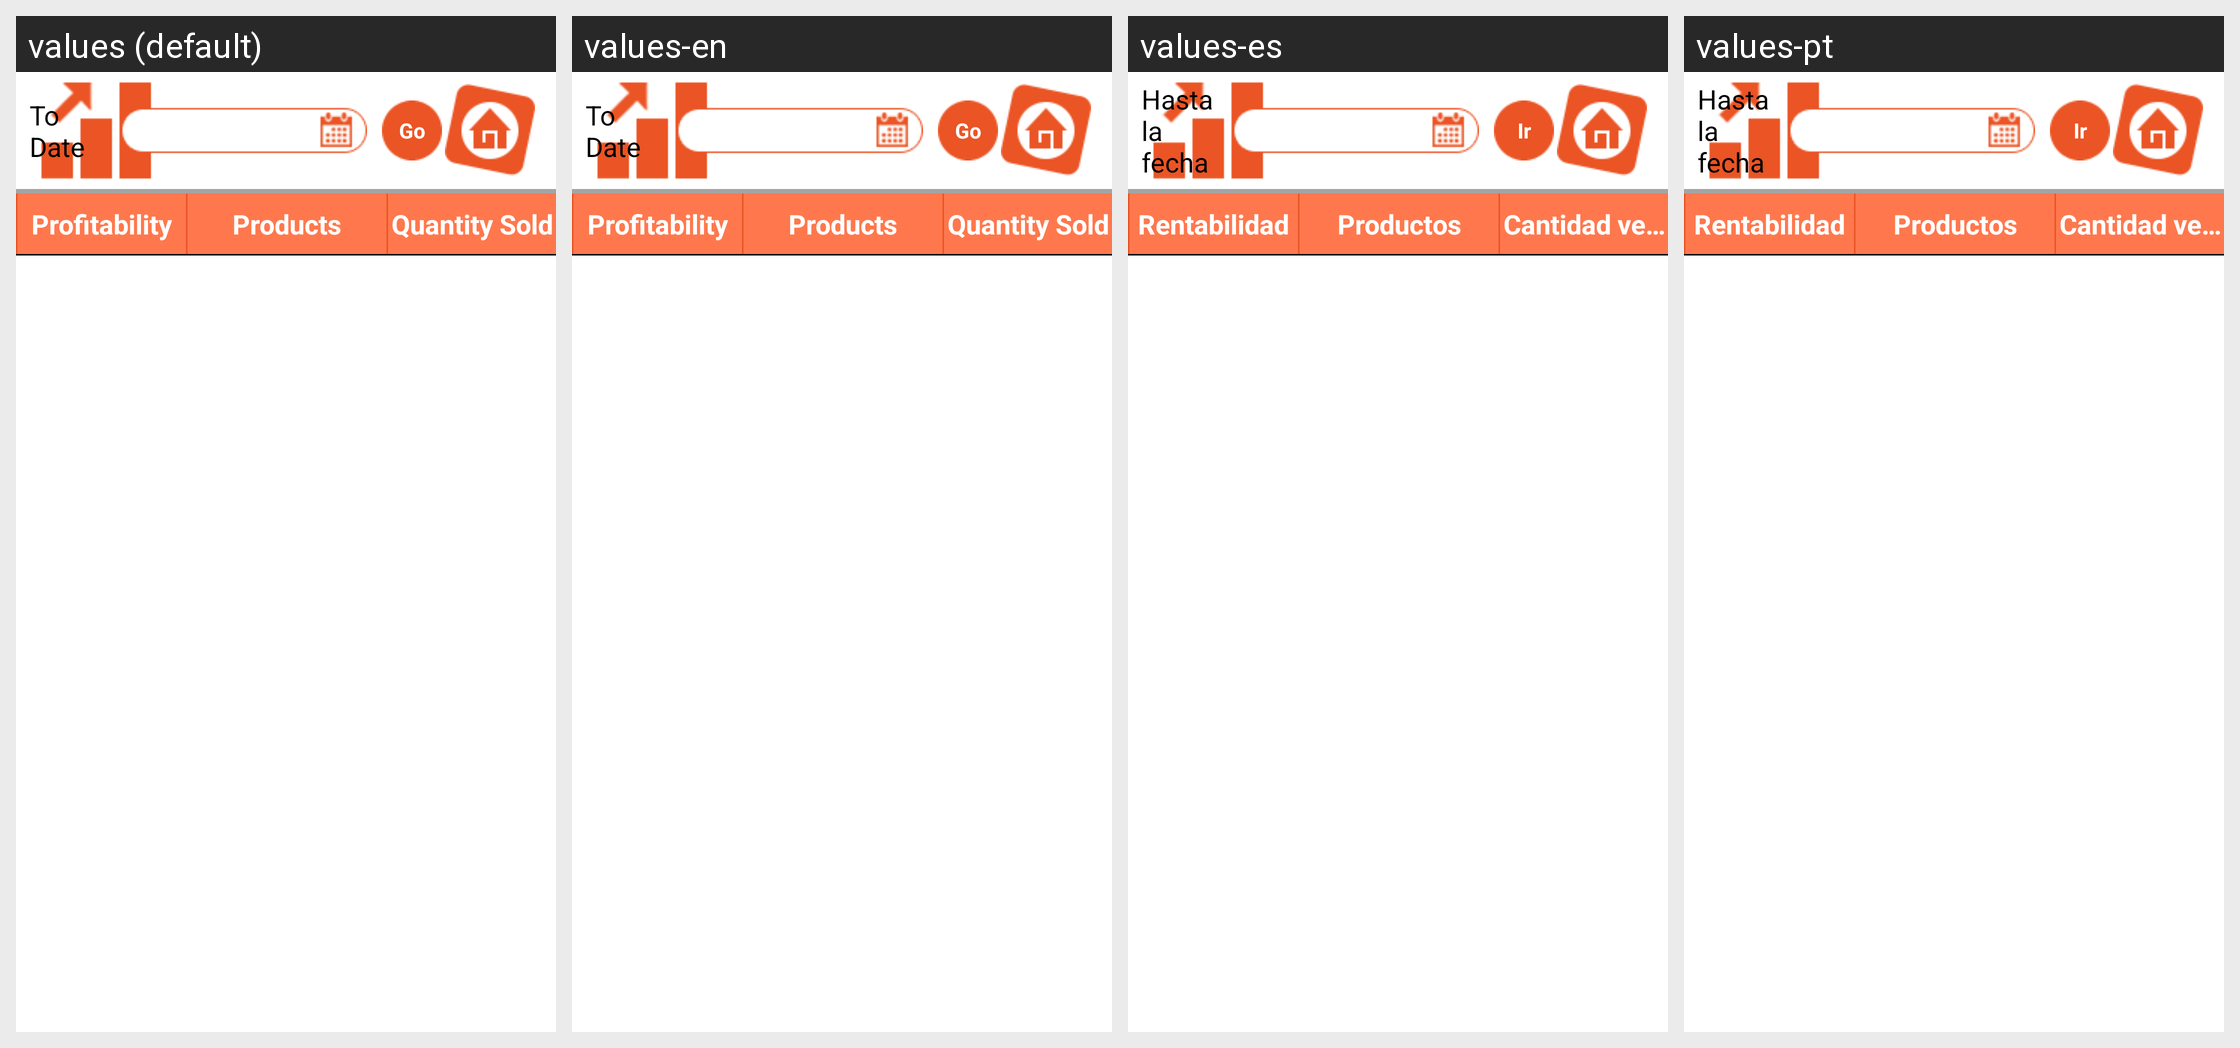

Translations of the strings shown on this Android screen, per locale in the grid:
Android screen res/layout/report_detail_activity.xml rendered under 4 locales, left to right: values (default), values-en, values-es, values-pt. Device: Nexus 5 (rendered at 1080×1920; each locale shown at half size, 540×960, under a caption strip naming it); theme AppTheme.
Strings drawn on this screen, with the default value and each locale's value (text and hints the layout hard-codes, and strings that could not be matched under every locale, appear in the picture but are not listed):

go
  values: Go
  values-en: Go
  values-es: Ir
  values-pt: Ir

todate
  values: To Date
  values-en: To Date
  values-es: Hasta la fecha
  values-pt: Hasta la fecha

profitability
  values: Profitability
  values-en: Profitability
  values-es: Rentabilidad
  values-pt: Rentabilidad

products
  values: Products
  values-en: Products
  values-es: Productos
  values-pt: Productos

quantitysold
  values: Quantity Sold
  values-en: Quantity Sold
  values-es: Cantidad vendida
  values-pt: Cantidad vendida
